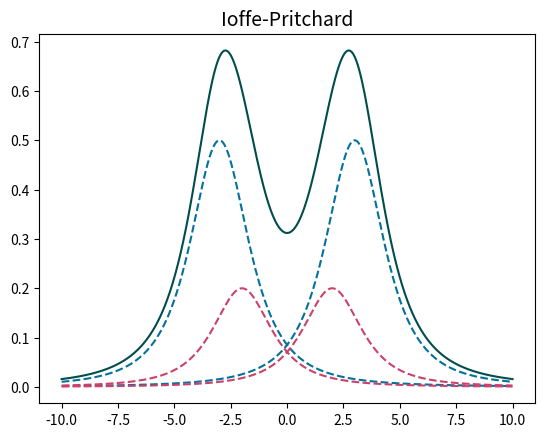

Write the Python code that produced this figure.
import pandas as pd
import matplotlib.pyplot as plt
import numpy as np
from operator import add

def gaussian_points(height, width, mean):
    x = np.linspace(-15,15,num=3000)
    y = height*np.exp(-((x-mean)**2)/width)
    return y

def on_axis(R,I,center,neg = 1):
    x = np.linspace(-10,10,num=3000)
    y = [(neg)*(I*(R**2))/(((R**2) + ((i-center)**2))**(3/2)) for i in x]
    return y

a = on_axis(2,1,3)#gaussian_points(3,30,6) 
b = on_axis(2,1,-3)#gaussian_points(3,30,-6)
c = on_axis(2,.4,2,1)#+1*gaussian_points(1,10,2)
d = on_axis(2,.4,-2,1)#+1*gaussian_points(1,10,-2)
e = list(map(add,a,b))
e = list(map(add,e,c))
e = list(map(add,e,d))

#plt.rcParams.update({'font.size': 12})

fig, ax = plt.subplots()
ax.plot(np.linspace(-10,10,num=3000), a, color = 'xkcd:ocean blue', linestyle = '--')
ax.plot(np.linspace(-10,10,num=3000), b, color = 'xkcd:ocean blue', linestyle = '--')
ax.plot(np.linspace(-10,10,num=3000), c, color = 'xkcd:dark pink', linestyle = '--')
ax.plot(np.linspace(-10,10,num=3000), d, color = 'xkcd:dark pink', linestyle = '--')
ax.plot(np.linspace(-10,10,num=3000), e, color = 'xkcd:dark teal')

ax.set_title("Ioffe-Pritchard", fontsize = 14)

#ax.get_xaxis().set_visible(False)
#ax.get_yaxis().set_visible(False)



#ax.set_xlabel("Axial displacement, $z$", fontsize = 14)
#start, end = ax.get_xlim()
#ax.xaxis.set_ticks(np.arange(start+1, end, 5))
#ax.set_ylabel("$B_{total}$", fontsize = 14)

plt.show()